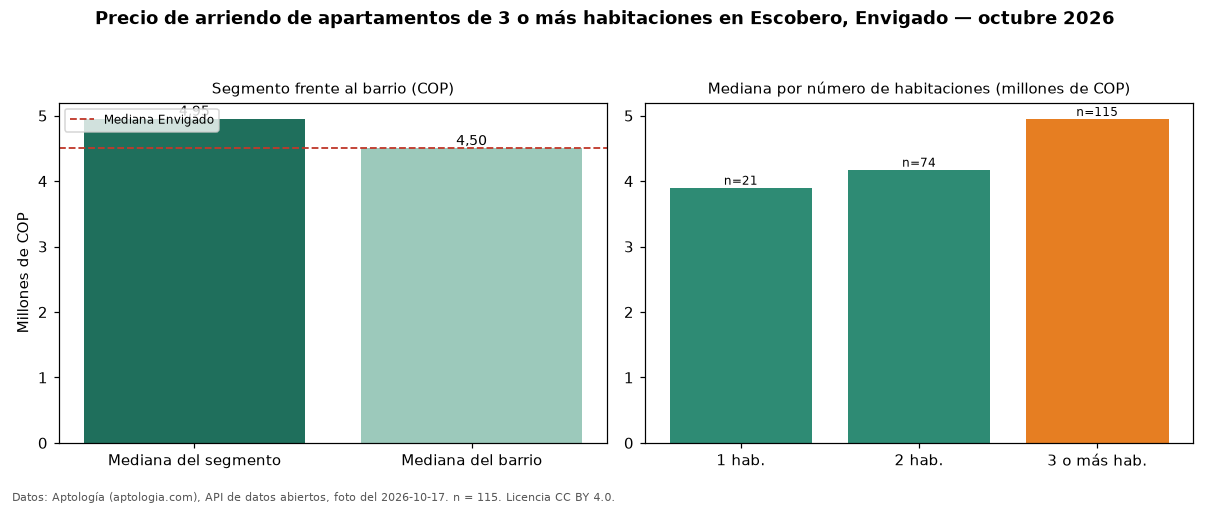

The data file committed next to this chart (first rows):
seccion, metrica, valor_cop, n
precio, mediana, 4950000, 115
habitaciones, 1, 3900000, 21
habitaciones, 2, 4175000, 74
habitaciones, 3+, 4950000, 115
barrio, mediana_barrio_todos_los_tamanos, 4500000, 210
ciudad, mediana_ciudad, 4500000, 
fuente, fecha_foto, 2026-10-17, 
fuente, atribucion, https://www.aptologia.com/arriendo/envig…, 
